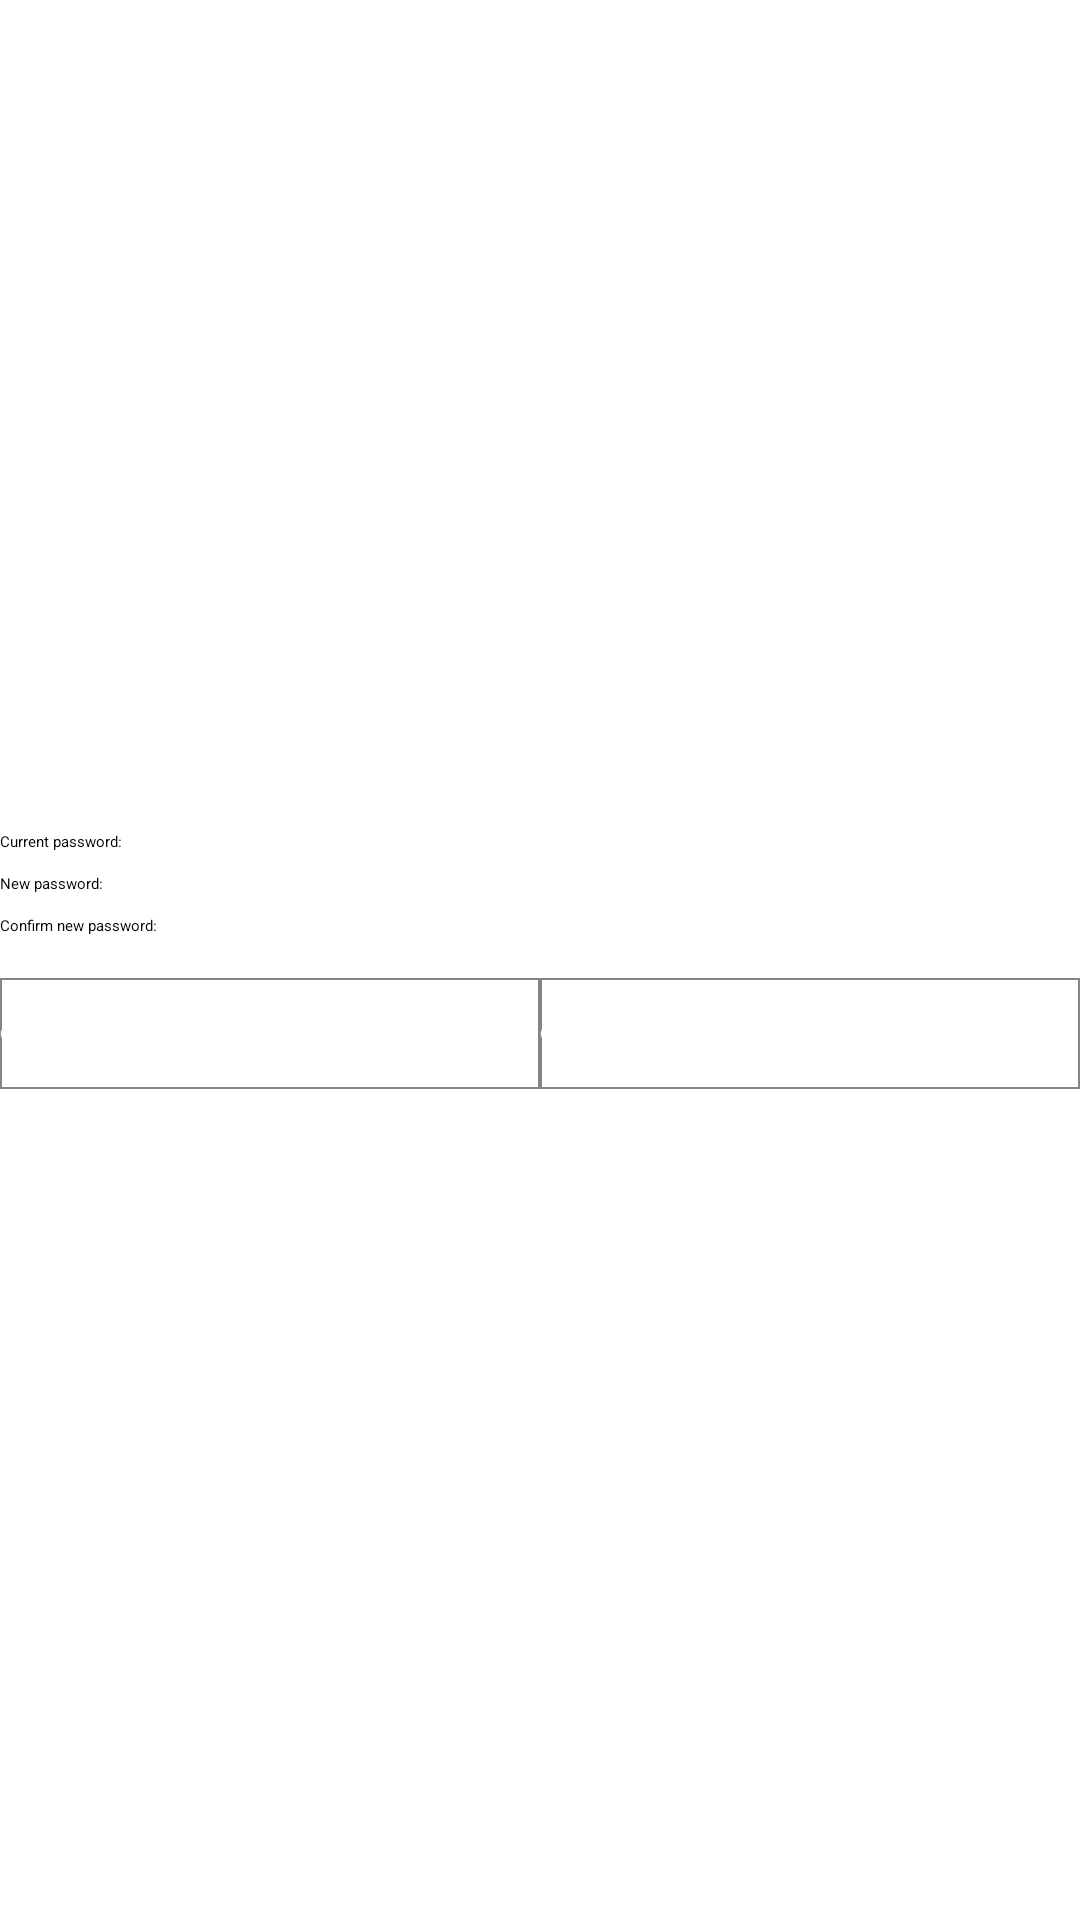

Layout XML and referenced resources for this Android screen:
<!-- AndroidManifest.xml: application theme Holo.Theme -->
<!-- res/layout/change_password.xml -->
<?xml version="1.0" encoding="utf-8"?>
<LinearLayout xmlns:android="http://schemas.android.com/apk/res/android"
    android:layout_width="fill_parent"
    android:layout_height="fill_parent"
    android:gravity="center_vertical"
    android:orientation="vertical"
    android:minWidth="250sp"
    >

    <TextView
        android:id="@+id/current_pass_text"
        android:layout_width="wrap_content"
        android:layout_height="wrap_content"
        android:text="Current password:" >
    </TextView>

    <EditText
        android:id="@+id/current_pass_field"
        android:layout_width="fill_parent"
        android:layout_height="wrap_content"
        android:inputType="textPassword" >

        <requestFocus >
        </requestFocus>
    </EditText>

    <TextView
        android:id="@+id/new_pass_text"
        android:layout_width="wrap_content"
        android:layout_height="wrap_content"
        android:text="@string/new_pass" >
    </TextView>

    <EditText
        android:id="@+id/new_pass_field"
        android:layout_width="fill_parent"
        android:layout_height="wrap_content"
        android:inputType="textPassword" >
    </EditText>

    <TextView
        android:id="@+id/retype_pass_text"
        android:layout_width="wrap_content"
        android:layout_height="wrap_content"
        android:text="@string/confirm_new_password" >
    </TextView>

    <EditText
        android:id="@+id/retype_pass_field"
        android:layout_width="fill_parent"
        android:layout_height="wrap_content"
        android:inputType="textPassword" >
    </EditText>

     <TextView
        android:id="@+id/error_text"
        android:layout_width="wrap_content"
        android:layout_height="wrap_content"
        android:layout_gravity="center"
        android:text=""
        android:textColor="#FF0000" >
    </TextView>
    
    <LinearLayout
        android:id="@+id/buttons_layout"
        android:layout_width="fill_parent"
        android:layout_height="wrap_content"
        android:gravity="center" >

        <Button
            android:id="@+id/chng_pass_send"
            android:layout_width="0dp"
            android:layout_height="wrap_content"
            android:layout_weight="1"
            android:text="@string/ok"
                        android:background="@drawable/buttons_layout"
            android:textColor="#FFFFFF"
            >
        </Button>

        <Button
            android:id="@+id/chng_pass_cancel"
            android:layout_width="0dp"
            android:layout_height="wrap_content"
            android:layout_weight="1"
            android:text="@string/cancel"
            android:background="@drawable/buttons_layout"
            android:textColor="#FFFFFF"
            >
        </Button>
    </LinearLayout>

</LinearLayout>
<!-- resources referenced by this layout -->
<resources>
  <!-- drawable buttons_layout (drawable) -->
  <?xml version="1.0" encoding="utf-8"?>
  <shape xmlns:android="http://schemas.android.com/apk/res/android">
  
  	<padding
  		android:top="15dp"
  		android:bottom="15dp" />
  	<stroke
  		android:width="0.5dp"
  		android:color="#858585" />
  
  </shape>
  <string name="cancel">Cancel</string>
  <string name="confirm_new_password">Confirm new password:</string>
  <string name="new_pass">New password: </string>
  <string name="ok">OK</string>
</resources>
